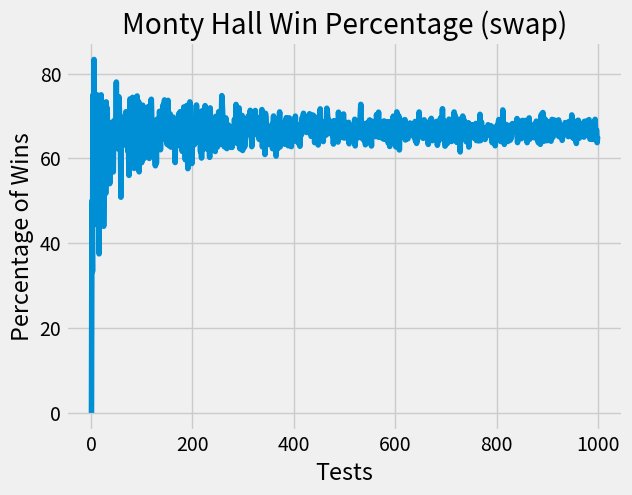

This figure's Python source:
import matplotlib.pyplot as plt
import numpy as np
import random

plt.style.use('fivethirtyeight')

#run games that tally wins/losses and if there was a user choice swap
def monty_hall(sim_nums, doors_input, swap_door):
    no_swap_wins= 0
    swap_wins= 0 
    swap_losses = 0
    no_swap_losses = 0

#update later for more doors
 
    for i in range(0, sim_nums):
        car_door = random.randrange(0, doors_input)
        user_choice = random.randrange(0, doors_input)
        monty_choice = car_door
        opened_doorsList = open_goat_door(user_choice, monty_choice, doors_input)

#swap the user's choice to a new door
        if swap_door == True:
            new_user_choice = swap_user_choice(user_choice, opened_doorsList, doors_input)

#Possible game scenarios 
        if not swap_door and user_choice == car_door:
            no_swap_wins +=1
            #print("User chose door#", user_choice, "\tmonty opened goat doors#", opened_doorsList, "\tcar door#", car_door, "\tWINNER!")
        
        elif not swap_door and user_choice != car_door:
            no_swap_losses +=1
            #print("User chose door#", user_choice, "\tmonty opened goat doors#", opened_doorsList,"\tcar door#", car_door )

        elif swap_door and new_user_choice == car_door:
            swap_wins +=1
            #print("User chose door#",user_choice, "\tmonty opened goat doors#", opened_doorsList, "swapped to doors#", new_user_choice, "\tcar door#", car_door, "\tWINNER!")

        elif swap_door and new_user_choice != car_door:
            swap_losses +=1
            #print("User chose door#", user_choice,"\tmonty opened goat doors#", opened_doorsList,  "swapped to doors#", new_user_choice,"\tcar door#", car_door )
                    
        else: print("error")

    return   no_swap_wins, swap_wins, swap_losses, no_swap_losses, sim_nums

#open a goat door
def open_goat_door(user_choice, monty_choice, doorsNum):
    open_goat_doorList=[]
    
    #add all doors to the list, remove the user's door and the winning door
    for i in range(0, doorsNum):
        open_goat_doorList.append(i)

    #if the user happens to choose the winning door, one goat door must be left closed for them to swap to
    if (user_choice == monty_choice):
        open_goat_doorList.remove(user_choice)
        open_goat_doorList.pop(random.randrange(len(open_goat_doorList))) 
    else:
        open_goat_doorList.remove(user_choice)
        open_goat_doorList.remove(monty_choice)
    
    return open_goat_doorList
   

#allows user to swap their choice after the host opens goat_doors. New door can't be one that is already open nor the user's current choice
def swap_user_choice(user_choice, opened_doorsList, doorsNum ):
    new_user_door = random.randrange(0, doorsNum)
    while(new_user_door in opened_doorsList or new_user_door == user_choice):
        new_user_door = random.randrange(0, doorsNum)
    return new_user_door



tests = 1000
doors = 3
sim_swap_results = monty_hall(tests, doors, True) 
sim_no_swap_results = monty_hall(tests, doors, False)
print("\n---------------------------- Monty Hall Simulation Results ----------------------------")
print("Number of tests: ", tests)
print("Number of doors: ", doors)
print("Swap user choice:", "\twins ", sim_swap_results[1]/sim_swap_results[4]*100, "% - losses ", sim_swap_results[2]/sim_swap_results[4]*100,"%" )
print("No Swap user choice:", "\twins ", sim_no_swap_results[0]/sim_no_swap_results[4]*100, "% - losses ", sim_no_swap_results[3]/sim_no_swap_results[4]*100,"%" )

testsList = []
winList=[]
count=0

for i in range(1, tests):
    testsList.append(i)
    y = monty_hall(i, doors, True)
    percent = (y[1]/y[4]*100)
    winList.append (percent)
    count += percent

# Average win% over 1000 tests
print("average win percentage: ", count/tests)

plt.figsize =((2,5))
plt.plot(testsList, winList)
plt.xlabel('Tests')
plt.ylabel('Percentage of Wins')
plt.title('Monty Hall Win Percentage (swap)')
plt.show()

    








    
        
       


